Photos from the image-classification dataset "data" in the GitHub repository Souvik9205/marigold_detect. Its 3 classes are: Alternaria, healthy, pest.

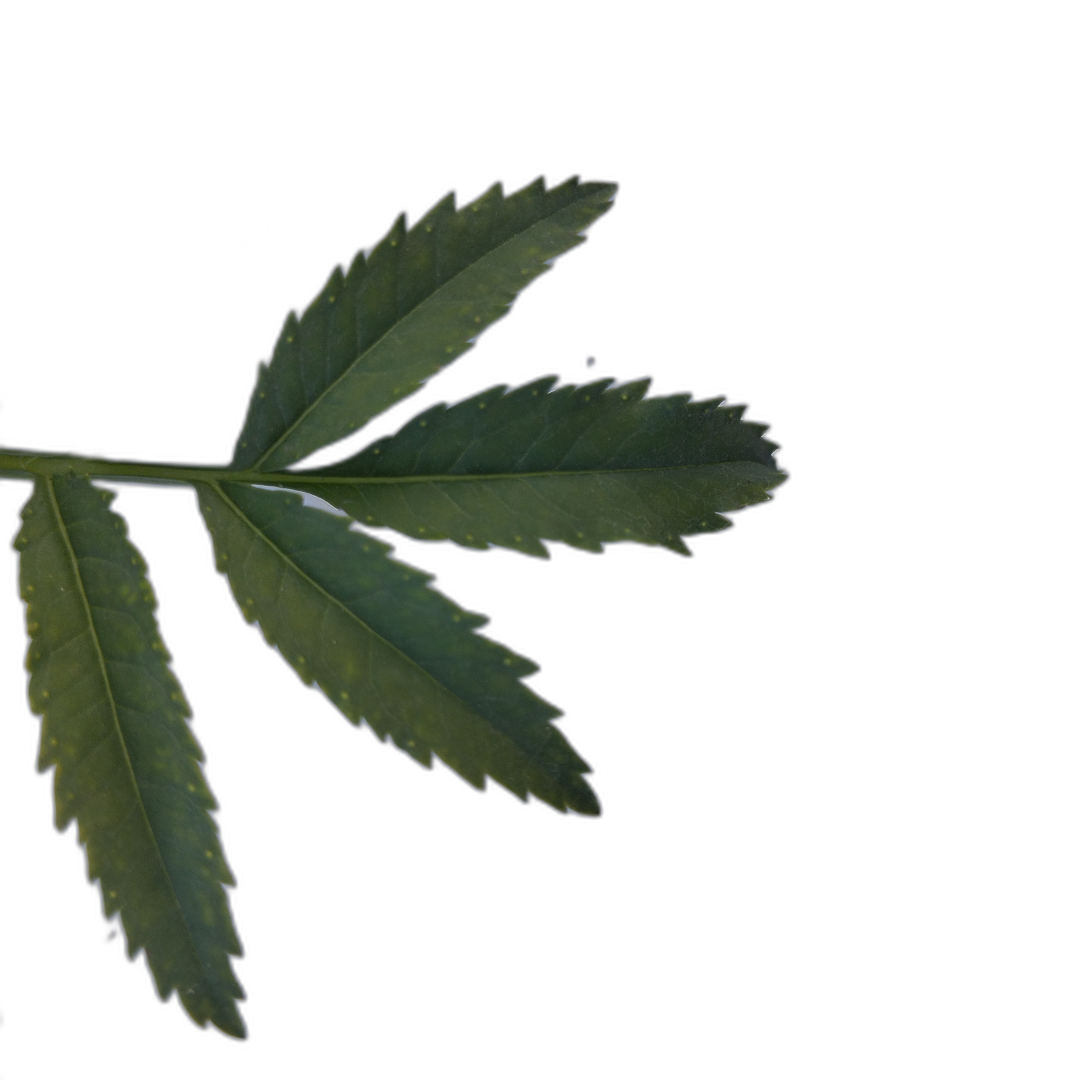
Label: healthy

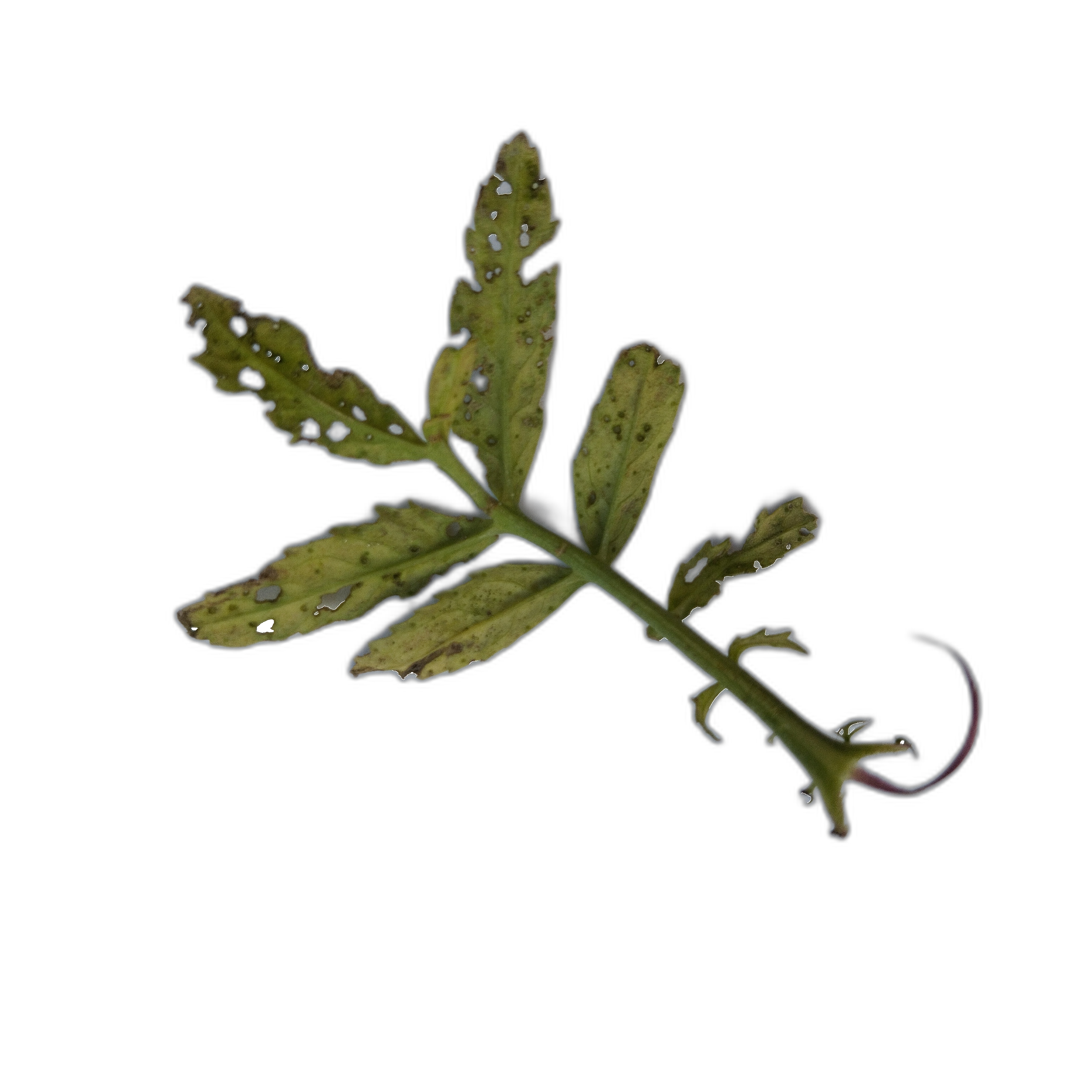
Label: pest

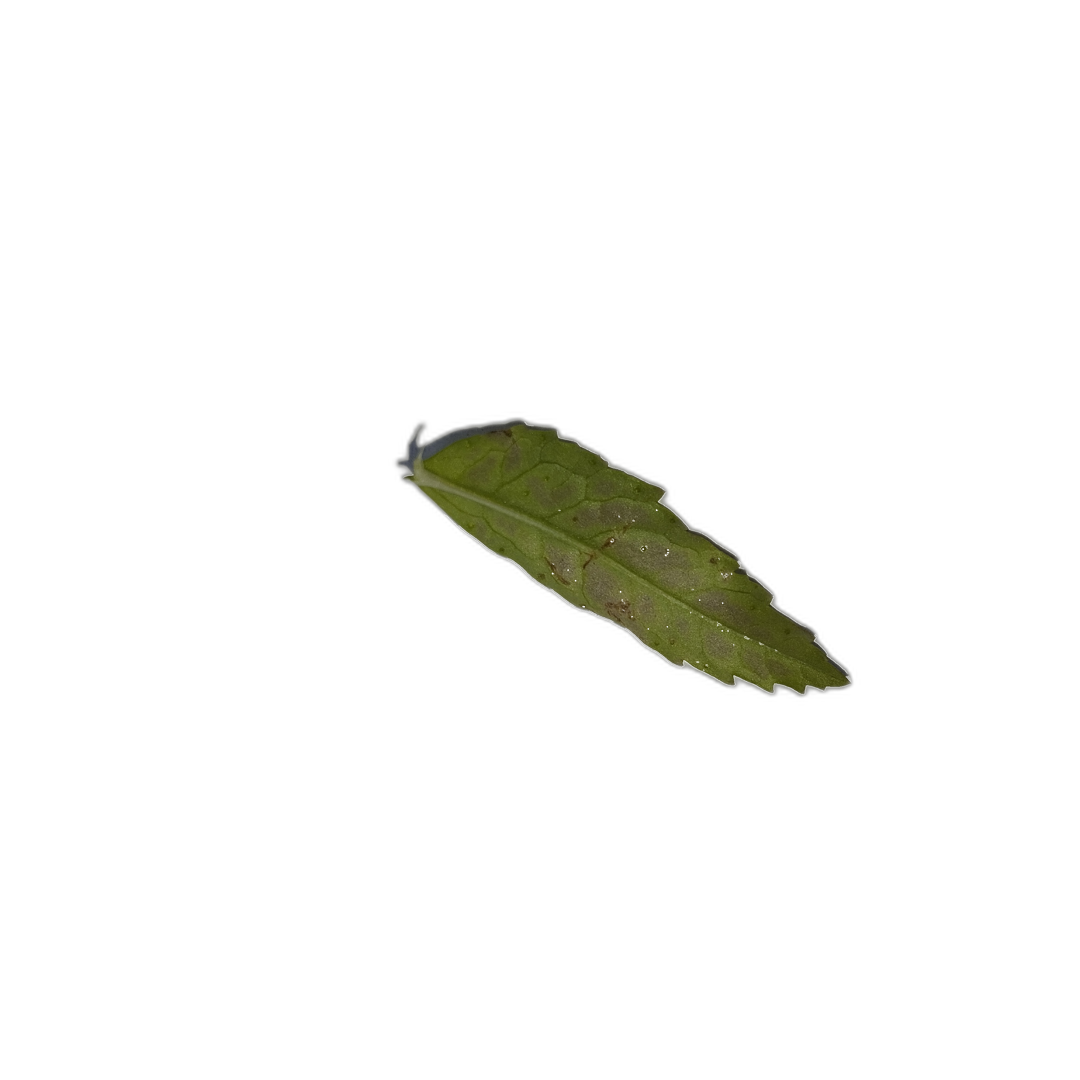
Label: Alternaria

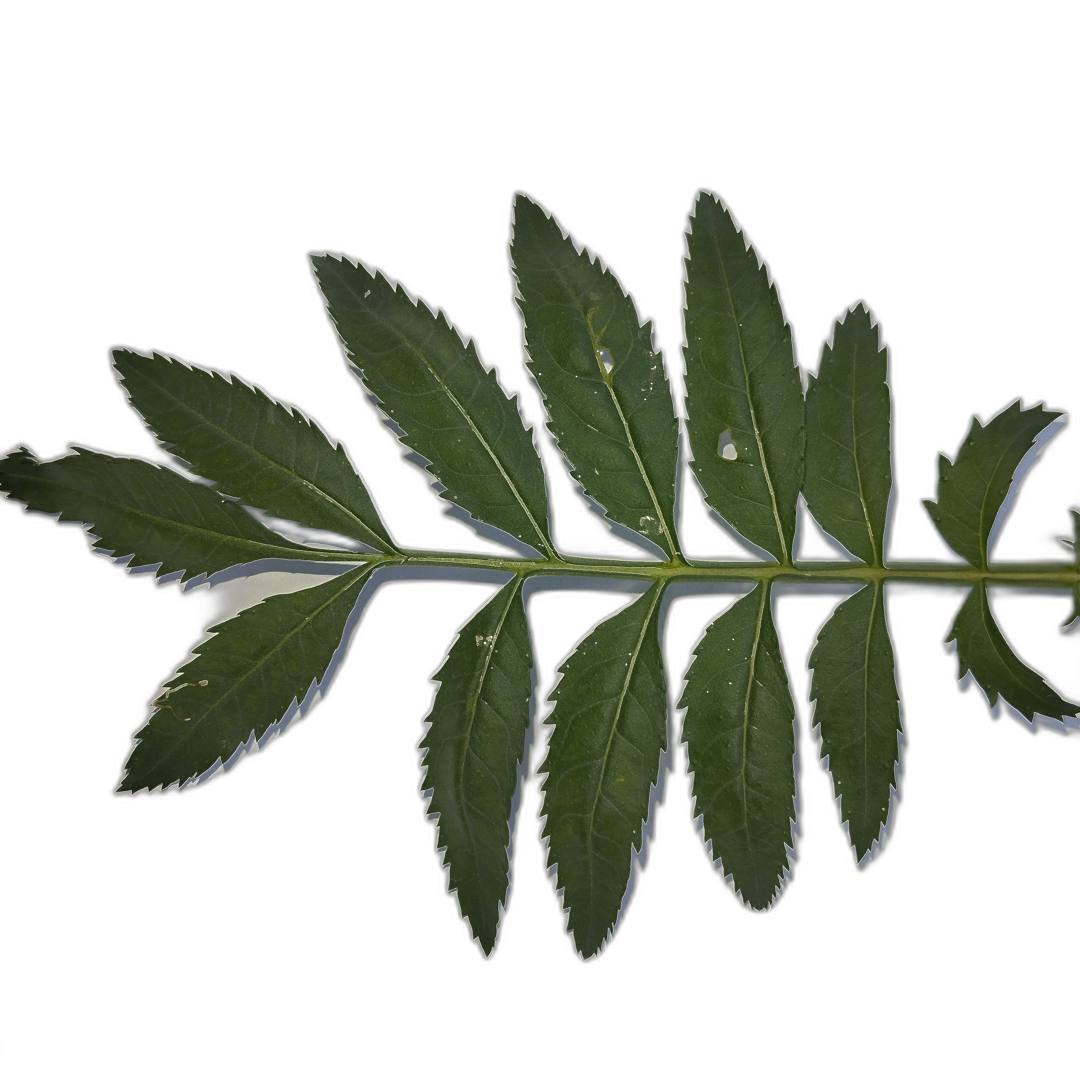
Label: healthy

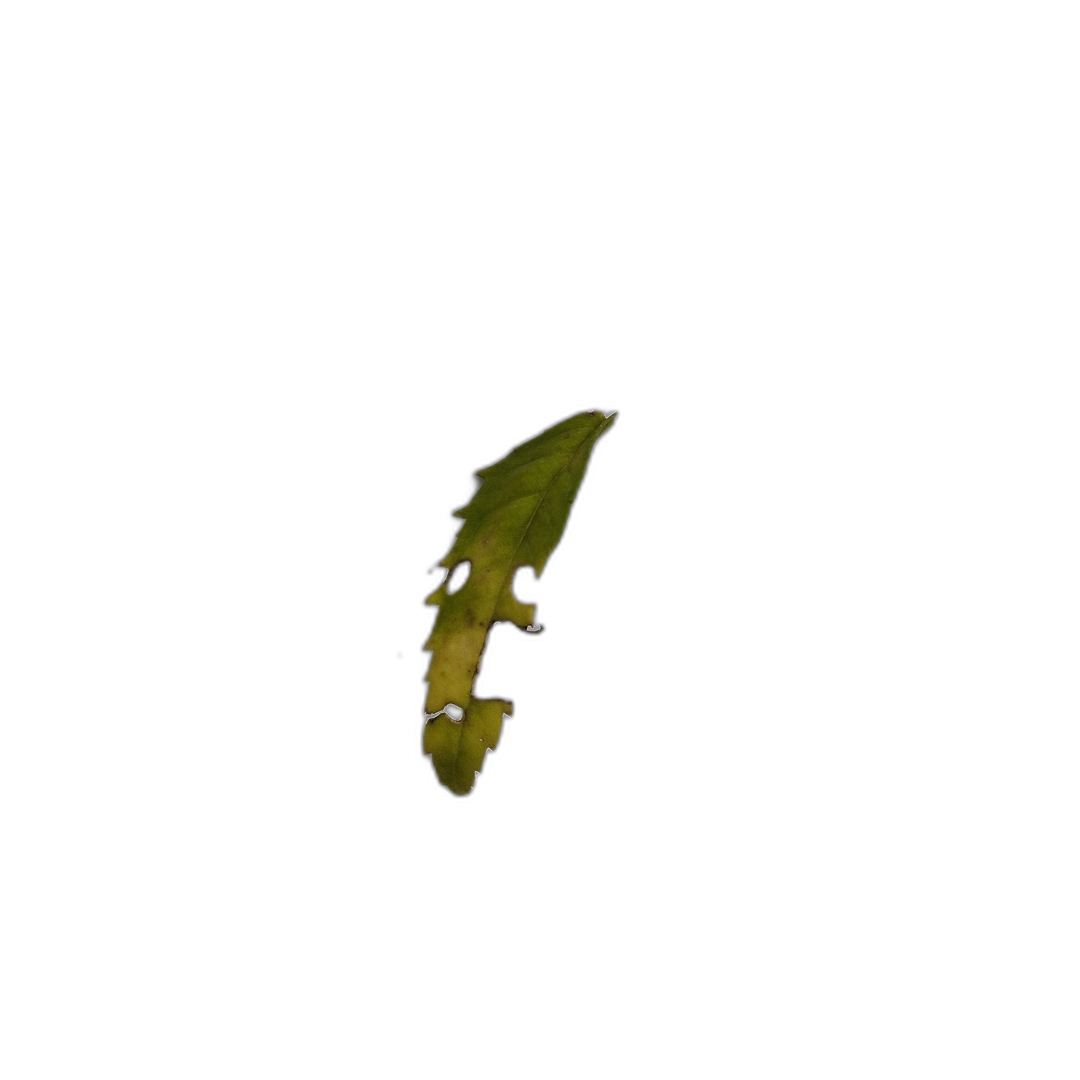
Label: pest

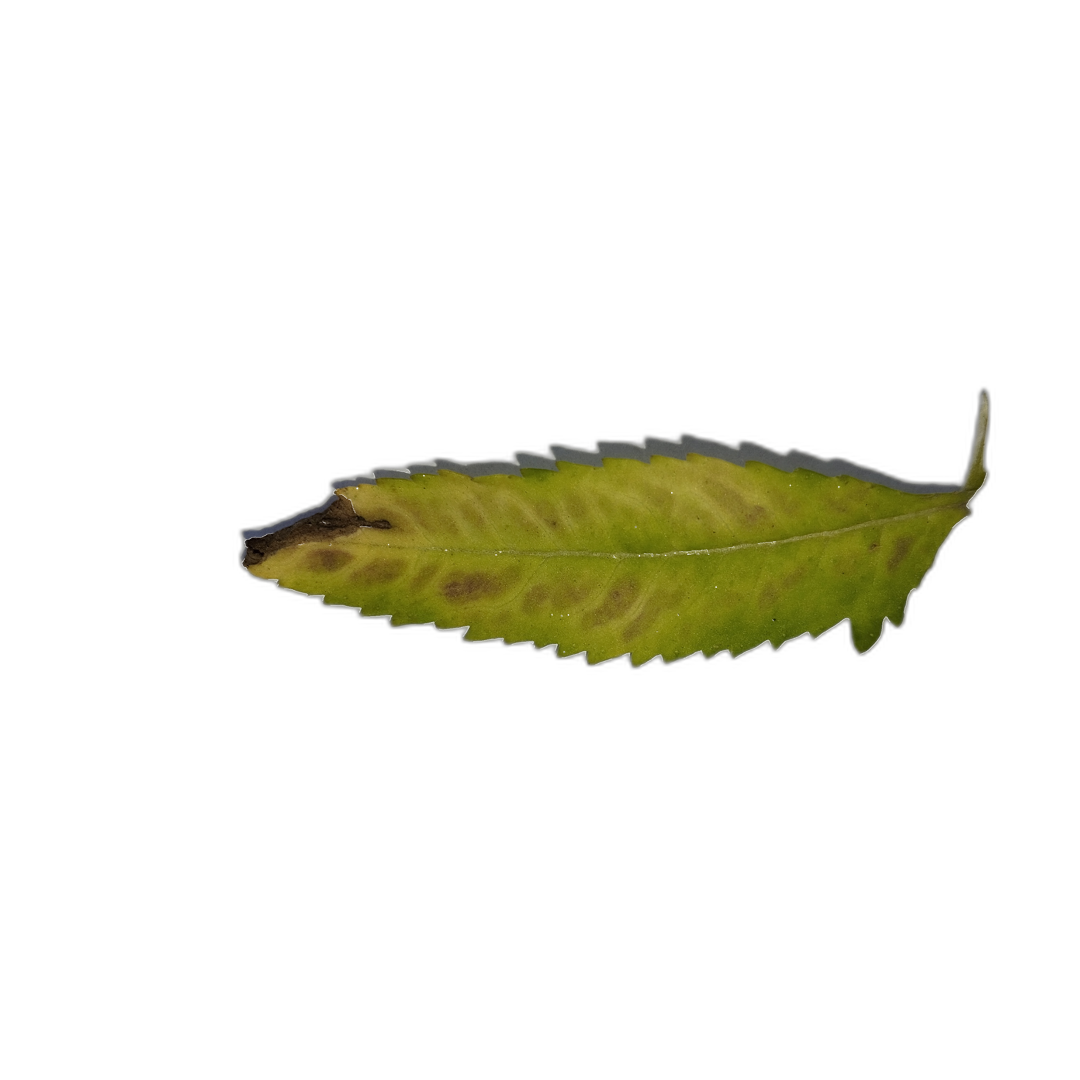
Label: Alternaria
